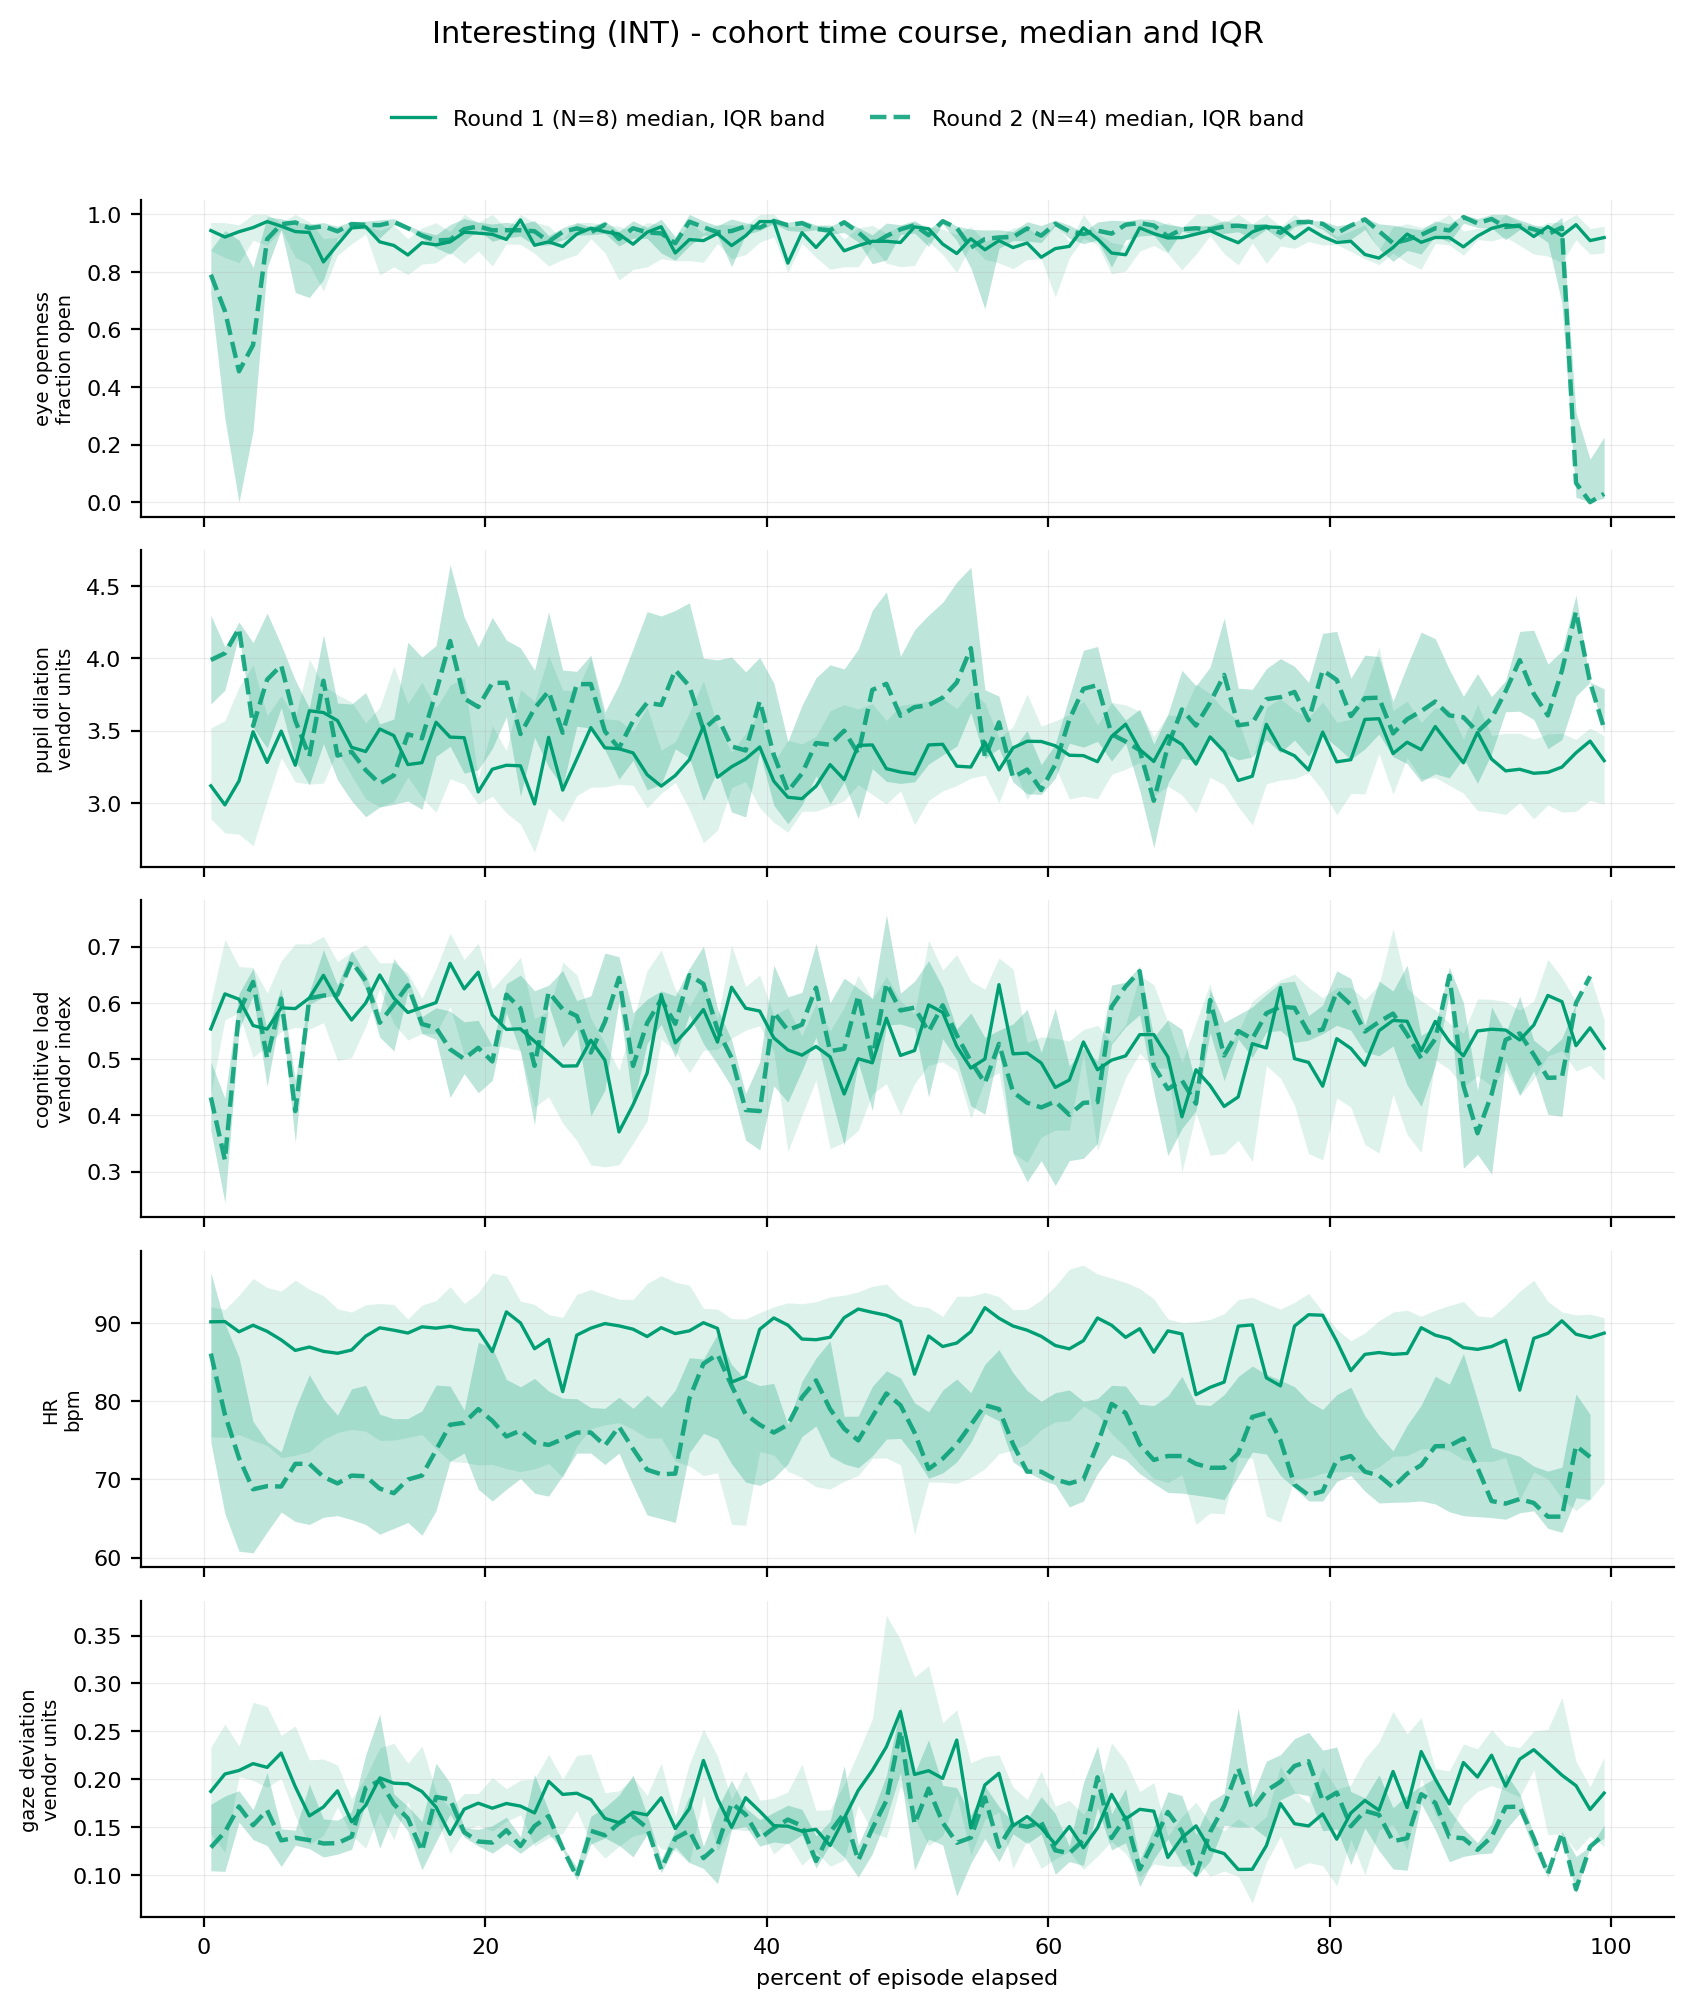

Source data for this figure (header and first rows):
stimulus, round, channel, pct_of_episode, median, q1, q3, n_subjects
INT, 1, eye openness, 0.5, 0.9438, 0.8743, 0.9722, 8
INT, 1, eye openness, 1.5, 0.9213, 0.85, 0.9712, 8
INT, 1, eye openness, 2.5, 0.9398, 0.8324, 0.9636, 8
INT, 1, eye openness, 3.5, 0.9542, 0.9097, 1, 8
INT, 1, eye openness, 4.5, 0.975, 0.8924, 1, 8
INT, 1, eye openness, 5.5, 0.959, 0.9466, 0.9712, 8
INT, 1, eye openness, 6.5, 0.9402, 0.8512, 1, 8
INT, 1, eye openness, 7.5, 0.9373, 0.825, 0.9741, 8
INT, 1, eye openness, 8.5, 0.8348, 0.7337, 0.9163, 8
INT, 1, eye openness, 9.5, 0.8947, 0.8583, 0.9193, 8
INT, 1, eye openness, 10.5, 0.9529, 0.8973, 0.9712, 8
INT, 1, eye openness, 11.5, 0.9574, 0.9317, 0.9619, 8
INT, 1, eye openness, 12.5, 0.9045, 0.7897, 0.9444, 8
INT, 1, eye openness, 13.5, 0.8921, 0.8175, 0.9619, 8
INT, 1, eye openness, 14.5, 0.859, 0.7905, 0.9157, 8
INT, 1, eye openness, 15.5, 0.9015, 0.8272, 0.9532, 8
INT, 1, eye openness, 16.5, 0.894, 0.8315, 0.9712, 8
INT, 1, eye openness, 17.5, 0.9045, 0.8681, 0.94, 8
INT, 1, eye openness, 18.5, 0.938, 0.8295, 1, 8
INT, 1, eye openness, 19.5, 0.9348, 0.8729, 0.9722, 8
INT, 1, eye openness, 20.5, 0.9306, 0.8207, 1, 8
INT, 1, eye openness, 21.5, 0.913, 0.8972, 0.9509, 8
INT, 1, eye openness, 22.5, 0.9808, 0.896, 1, 8
INT, 1, eye openness, 23.5, 0.8927, 0.8647, 0.9722, 8
INT, 1, eye openness, 24.5, 0.9048, 0.8199, 0.9605, 8
INT, 1, eye openness, 25.5, 0.8883, 0.8434, 0.9125, 8
INT, 1, eye openness, 26.5, 0.9315, 0.8599, 0.9712, 8
INT, 1, eye openness, 27.5, 0.9519, 0.9157, 0.9722, 8
INT, 1, eye openness, 28.5, 0.9398, 0.8665, 0.9622, 8
INT, 1, eye openness, 29.5, 0.9315, 0.7716, 0.9595, 8
INT, 1, eye openness, 30.5, 0.8963, 0.8086, 0.9368, 8
INT, 1, eye openness, 31.5, 0.938, 0.8175, 0.9722, 8
INT, 1, eye openness, 32.5, 0.957, 0.8456, 0.9622, 8
INT, 1, eye openness, 33.5, 0.8658, 0.8389, 0.9, 8
INT, 1, eye openness, 34.5, 0.9125, 0.8397, 0.9712, 8
INT, 1, eye openness, 35.5, 0.9089, 0.8337, 0.9348, 8
INT, 1, eye openness, 36.5, 0.9333, 0.8991, 0.9659, 8
INT, 1, eye openness, 37.5, 0.8915, 0.8458, 0.9636, 8
INT, 1, eye openness, 38.5, 0.9256, 0.8602, 0.9615, 8
INT, 1, eye openness, 39.5, 0.975, 0.9035, 1, 8
INT, 1, eye openness, 40.5, 0.975, 0.9215, 1, 8
INT, 1, eye openness, 41.5, 0.8307, 0.7974, 0.9581, 8
INT, 1, eye openness, 42.5, 0.9365, 0.9, 0.9578, 8
INT, 1, eye openness, 43.5, 0.8851, 0.8504, 0.9614, 8
INT, 1, eye openness, 44.5, 0.938, 0.8092, 0.9659, 8
INT, 1, eye openness, 45.5, 0.8733, 0.8179, 0.9139, 8
INT, 1, eye openness, 46.5, 0.8913, 0.8175, 0.9529, 8
INT, 1, eye openness, 47.5, 0.9065, 0.8898, 0.9619, 8
INT, 1, eye openness, 48.5, 0.9065, 0.8304, 0.9348, 8
INT, 1, eye openness, 49.5, 0.9023, 0.8178, 0.9605, 8
INT, 1, eye openness, 50.5, 0.9565, 0.8229, 0.9722, 8
INT, 1, eye openness, 51.5, 0.95, 0.9059, 0.9578, 8
INT, 1, eye openness, 52.5, 0.8968, 0.8605, 0.9492, 8
INT, 1, eye openness, 53.5, 0.8639, 0.7979, 0.9298, 8
INT, 1, eye openness, 54.5, 0.9153, 0.895, 0.9578, 8
INT, 1, eye openness, 55.5, 0.8771, 0.8439, 0.9065, 8
INT, 1, eye openness, 56.5, 0.9089, 0.8313, 0.9231, 8
INT, 1, eye openness, 57.5, 0.8848, 0.8111, 0.9532, 8
INT, 1, eye openness, 58.5, 0.9005, 0.8427, 0.9605, 8
INT, 1, eye openness, 59.5, 0.8509, 0.8458, 0.9115, 8
... 940 more rows
